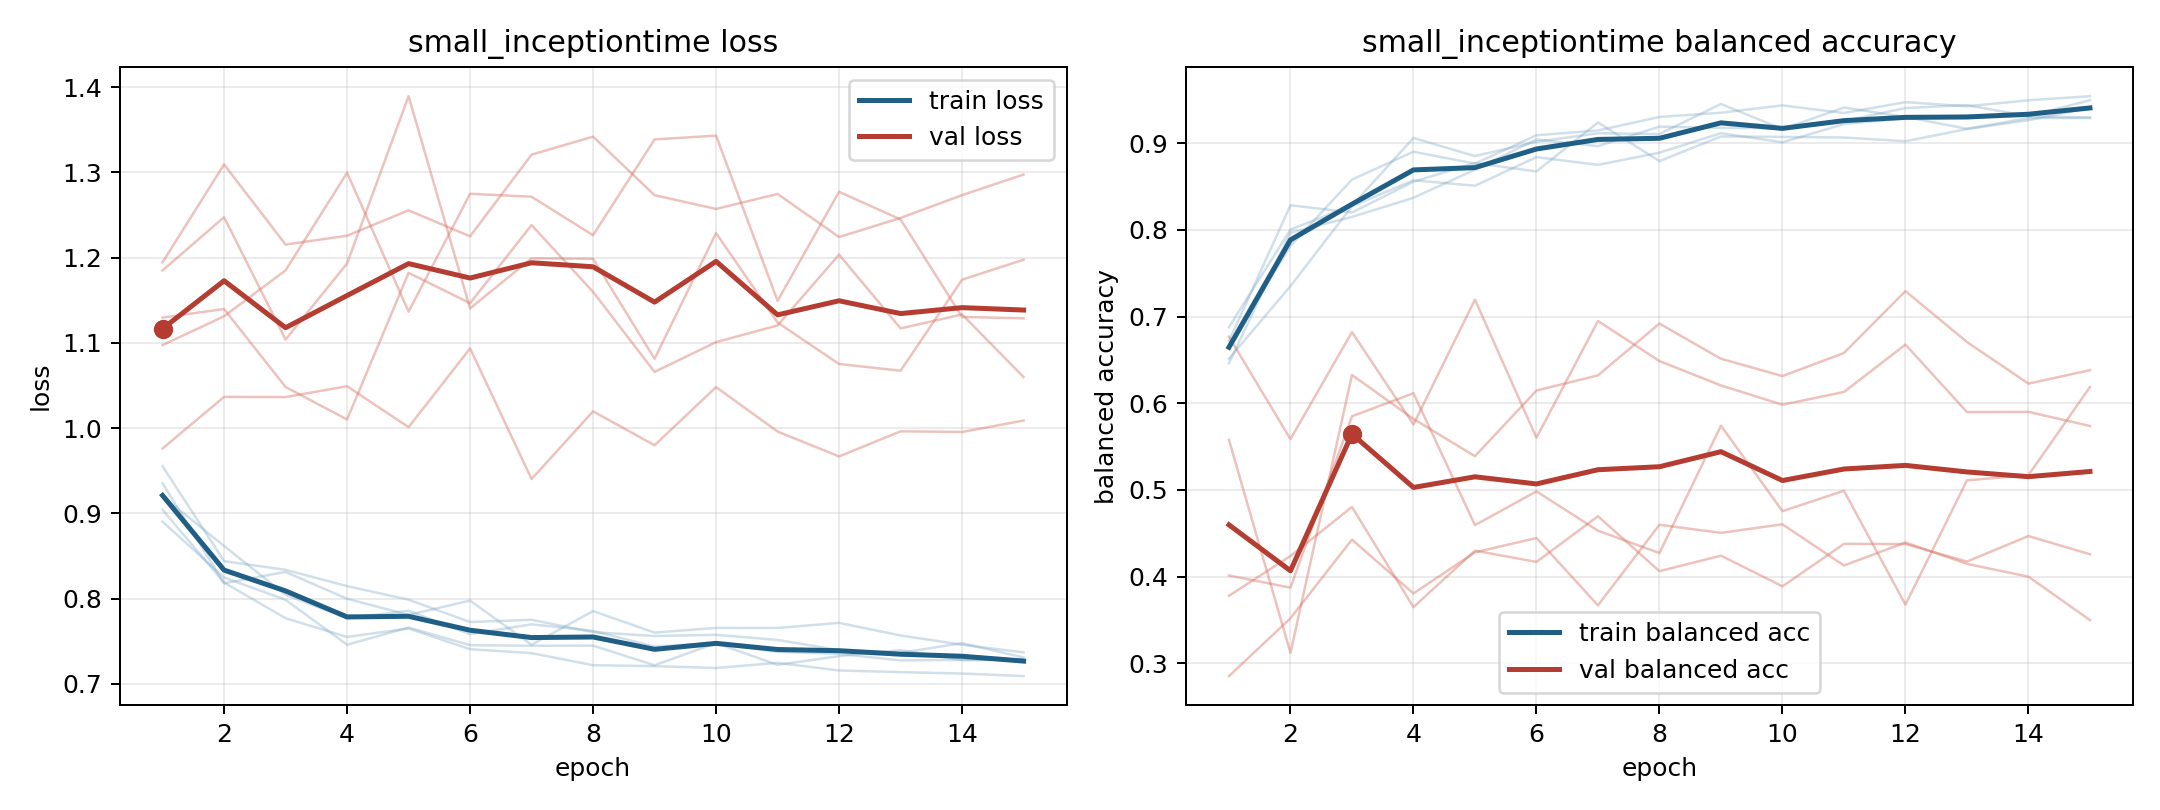

The table this chart was drawn from, first rows:
model, fold, epoch, train_loss, train_balanced_accuracy, val_loss, val_balanced_accuracy
small_inceptiontime, 1, 1, 0.904, 0.666, 1.195, 0.2851
small_inceptiontime, 1, 2, 0.8188, 0.7816, 1.309, 0.3519
small_inceptiontime, 1, 3, 0.7769, 0.858, 1.215, 0.4426
small_inceptiontime, 1, 4, 0.755, 0.8902, 1.226, 0.3805
small_inceptiontime, 1, 5, 0.7649, 0.8764, 1.255, 0.4279
small_inceptiontime, 1, 6, 0.7406, 0.9092, 1.225, 0.4444
small_inceptiontime, 1, 7, 0.736, 0.9147, 1.321, 0.3668
small_inceptiontime, 1, 8, 0.7219, 0.9303, 1.342, 0.4597
small_inceptiontime, 1, 9, 0.7207, 0.9351, 1.273, 0.4504
small_inceptiontime, 1, 10, 0.7185, 0.9437, 1.257, 0.4602
small_inceptiontime, 1, 11, 0.7246, 0.9348, 1.275, 0.4127
small_inceptiontime, 1, 12, 0.7157, 0.9474, 1.224, 0.4393
small_inceptiontime, 1, 13, 0.7137, 0.9426, 1.246, 0.4146
small_inceptiontime, 1, 14, 0.7121, 0.9495, 1.273, 0.3998
small_inceptiontime, 1, 15, 0.7091, 0.9542, 1.297, 0.3497
small_inceptiontime, 2, 1, 0.9352, 0.6716, 1.185, 0.5577
small_inceptiontime, 2, 2, 0.8179, 0.8284, 1.247, 0.3119
small_inceptiontime, 2, 3, 0.8313, 0.82, 1.104, 0.6325
small_inceptiontime, 2, 4, 0.7998, 0.8556, 1.193, 0.5819
small_inceptiontime, 2, 5, 0.7808, 0.8771, 1.389, 0.5388
small_inceptiontime, 2, 6, 0.7977, 0.8674, 1.14, 0.6146
small_inceptiontime, 2, 7, 0.7458, 0.9239, 1.199, 0.6321
small_inceptiontime, 2, 8, 0.7853, 0.8793, 1.199, 0.6919
small_inceptiontime, 2, 9, 0.7601, 0.9078, 1.081, 0.6513
small_inceptiontime, 2, 10, 0.7656, 0.9073, 1.229, 0.6313
small_inceptiontime, 2, 11, 0.7655, 0.9066, 1.124, 0.6579
small_inceptiontime, 2, 12, 0.7715, 0.9022, 1.075, 0.7293
small_inceptiontime, 2, 13, 0.7567, 0.9164, 1.067, 0.6706
small_inceptiontime, 2, 14, 0.7459, 0.9265, 1.174, 0.6226
small_inceptiontime, 2, 15, 0.7369, 0.9408, 1.198, 0.6381
small_inceptiontime, 3, 1, 0.8902, 0.6877, 1.13, 0.4012
small_inceptiontime, 3, 2, 0.8247, 0.8003, 1.14, 0.3871
small_inceptiontime, 3, 3, 0.7985, 0.828, 1.048, 0.5849
small_inceptiontime, 3, 4, 0.7458, 0.906, 1.01, 0.6115
small_inceptiontime, 3, 5, 0.7661, 0.8851, 1.182, 0.4593
small_inceptiontime, 3, 6, 0.7453, 0.9016, 1.146, 0.4983
small_inceptiontime, 3, 7, 0.7446, 0.9115, 1.238, 0.4529
small_inceptiontime, 3, 8, 0.7448, 0.9105, 1.16, 0.4271
small_inceptiontime, 3, 9, 0.7218, 0.9453, 1.066, 0.5741
small_inceptiontime, 3, 10, 0.7478, 0.9163, 1.101, 0.4754
small_inceptiontime, 3, 11, 0.7223, 0.9411, 1.12, 0.499
small_inceptiontime, 3, 12, 0.7325, 0.9302, 1.203, 0.3675
small_inceptiontime, 3, 13, 0.7396, 0.9166, 1.117, 0.511
small_inceptiontime, 3, 14, 0.7278, 0.929, 1.133, 0.517
small_inceptiontime, 3, 15, 0.7283, 0.929, 1.06, 0.6186
small_inceptiontime, 4, 1, 0.9201, 0.6514, 0.9761, 0.6767
small_inceptiontime, 4, 2, 0.8617, 0.7351, 1.037, 0.5586
small_inceptiontime, 4, 3, 0.8044, 0.8273, 1.036, 0.682
small_inceptiontime, 4, 4, 0.777, 0.8572, 1.049, 0.5755
small_inceptiontime, 4, 5, 0.7857, 0.8509, 1.001, 0.7195
small_inceptiontime, 4, 6, 0.7583, 0.8839, 1.093, 0.5601
small_inceptiontime, 4, 7, 0.7698, 0.875, 0.9402, 0.6949
small_inceptiontime, 4, 8, 0.7621, 0.8891, 1.02, 0.6487
small_inceptiontime, 4, 9, 0.7437, 0.9116, 0.9798, 0.6205
small_inceptiontime, 4, 10, 0.7479, 0.901, 1.048, 0.5982
small_inceptiontime, 4, 11, 0.7374, 0.9221, 0.9959, 0.6129
small_inceptiontime, 4, 12, 0.7351, 0.9286, 0.9667, 0.6676
small_inceptiontime, 4, 13, 0.7274, 0.9317, 0.9962, 0.5898
small_inceptiontime, 4, 14, 0.7282, 0.931, 0.9955, 0.59
small_inceptiontime, 4, 15, 0.7283, 0.9298, 1.009, 0.5737
... 15 more rows
